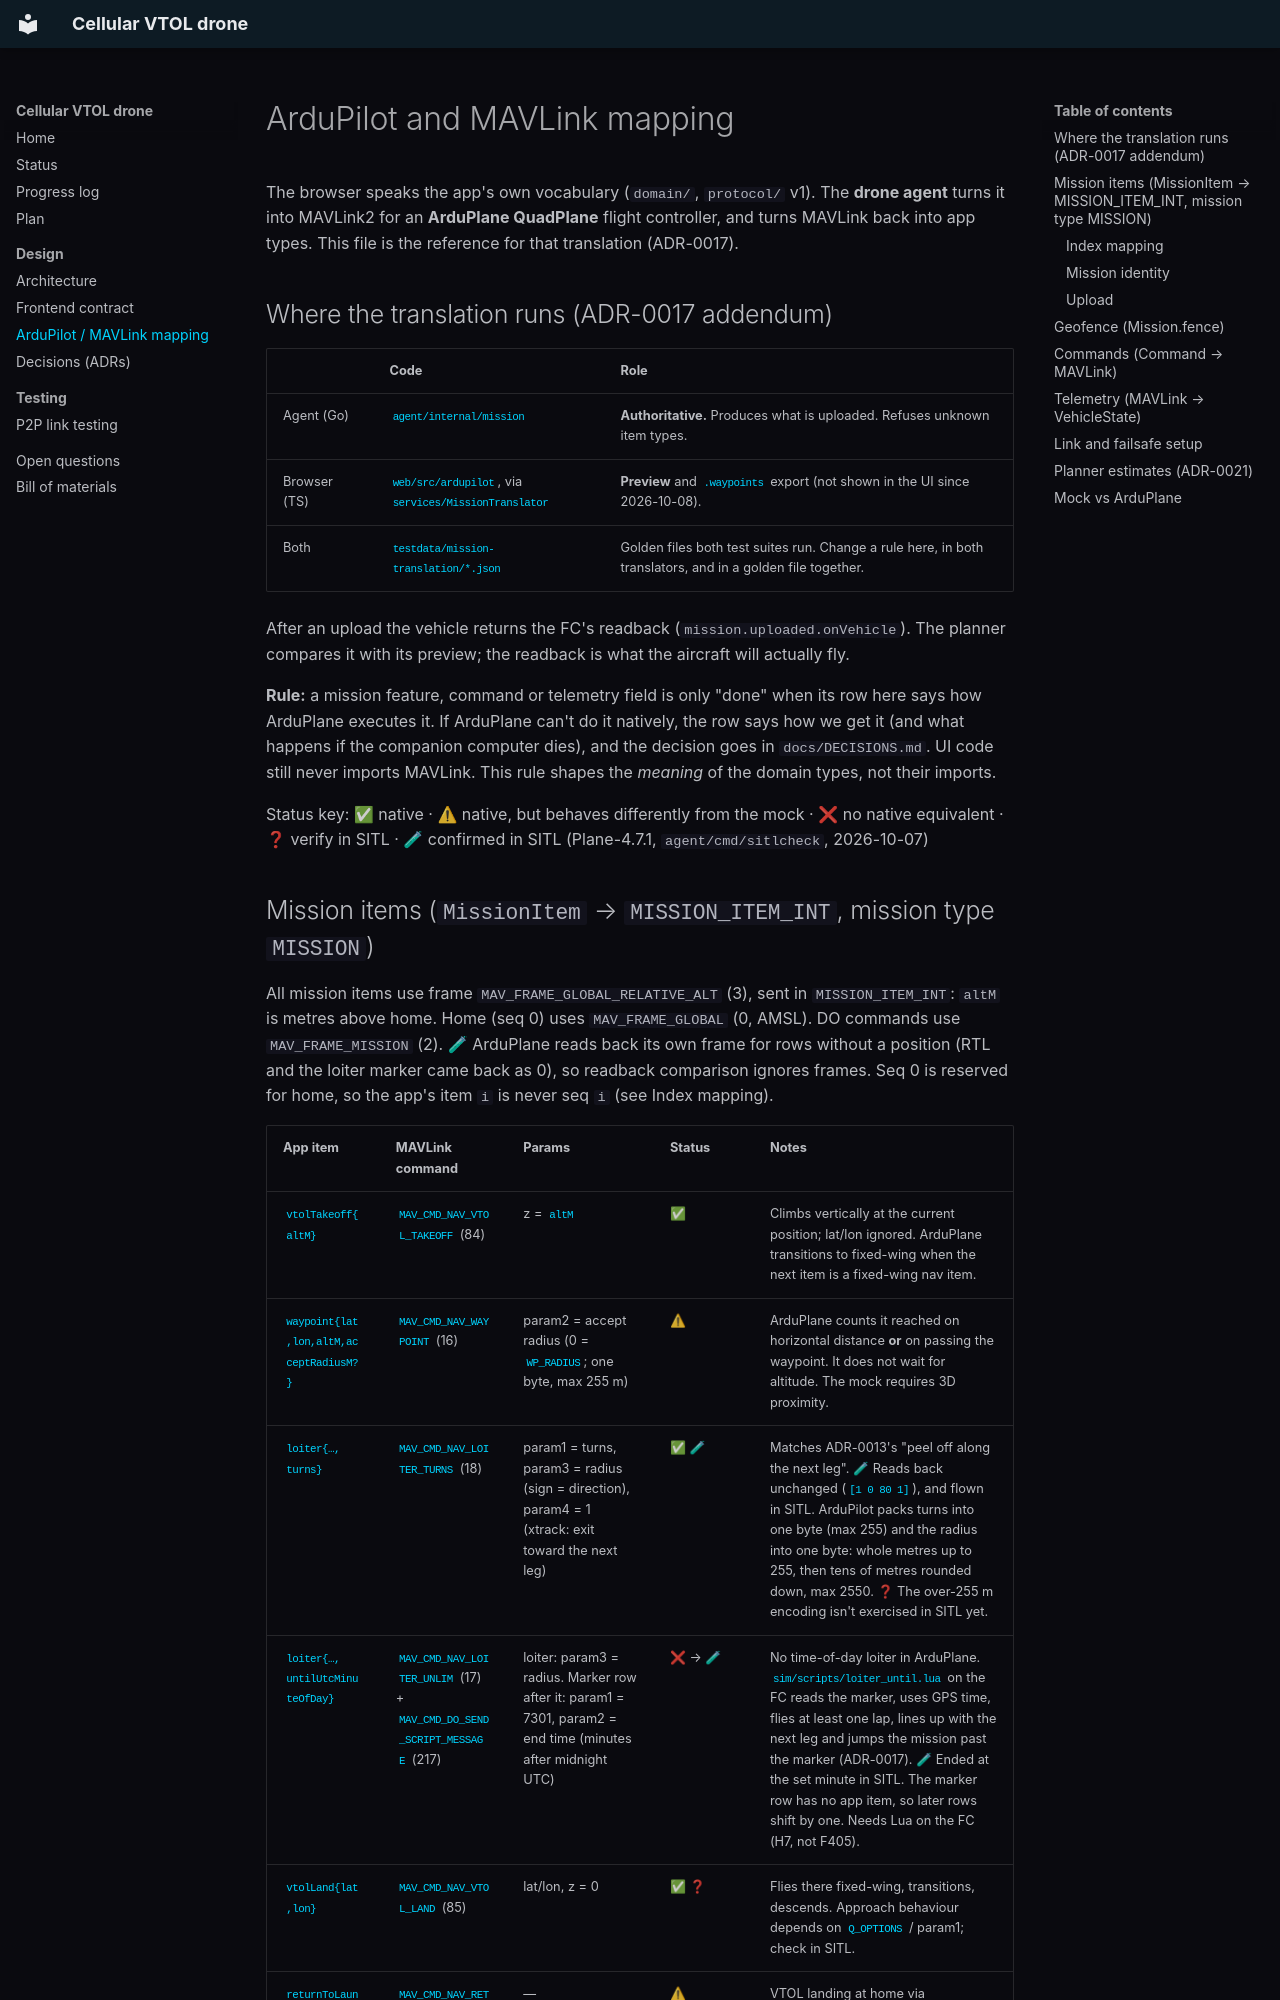

repository: Tawildoer/cellular-drone · page: MAVLINK/index.html · generator: mkdocs

# ArduPilot and MAVLink mapping

The browser speaks the app's own vocabulary (`domain/`, `protocol/` v1). The **drone agent** turns it into MAVLink2 for an **ArduPlane QuadPlane** flight controller, and turns MAVLink back into app types. This file is the reference for that translation (ADR-0017).

## Where the translation runs (ADR-0017 addendum)

| | Code | Role |
|---|---|---|
| Agent (Go) | `agent/internal/mission` | **Authoritative.** Produces what is uploaded. Refuses unknown item types. |
| Browser (TS) | `web/src/ardupilot`, via `services/MissionTranslator` | **Preview** and `.waypoints` export (not shown in the UI since 2026-10-08). |
| Both | `testdata/mission-translation/*.json` | Golden files both test suites run. Change a rule here, in both translators, and in a golden file together. |

After an upload the vehicle returns the FC's readback (`mission.uploaded.onVehicle`). The planner compares it with its preview; the readback is what the aircraft will actually fly.

**Rule:** a mission feature, command or telemetry field is only "done" when its row here says how ArduPlane executes it. If ArduPlane can't do it natively, the row says how we get it (and what happens if the companion computer dies), and the decision goes in `docs/DECISIONS.md`. UI code still never imports MAVLink. This rule shapes the *meaning* of the domain types, not their imports.

Status key: ✅ native · ⚠ native, but behaves differently from the mock · ❌ no native equivalent · ❓ verify in SITL · 🧪 confirmed in SITL (Plane-4.7.1, `agent/cmd/sitlcheck`, 2026-10-07)
